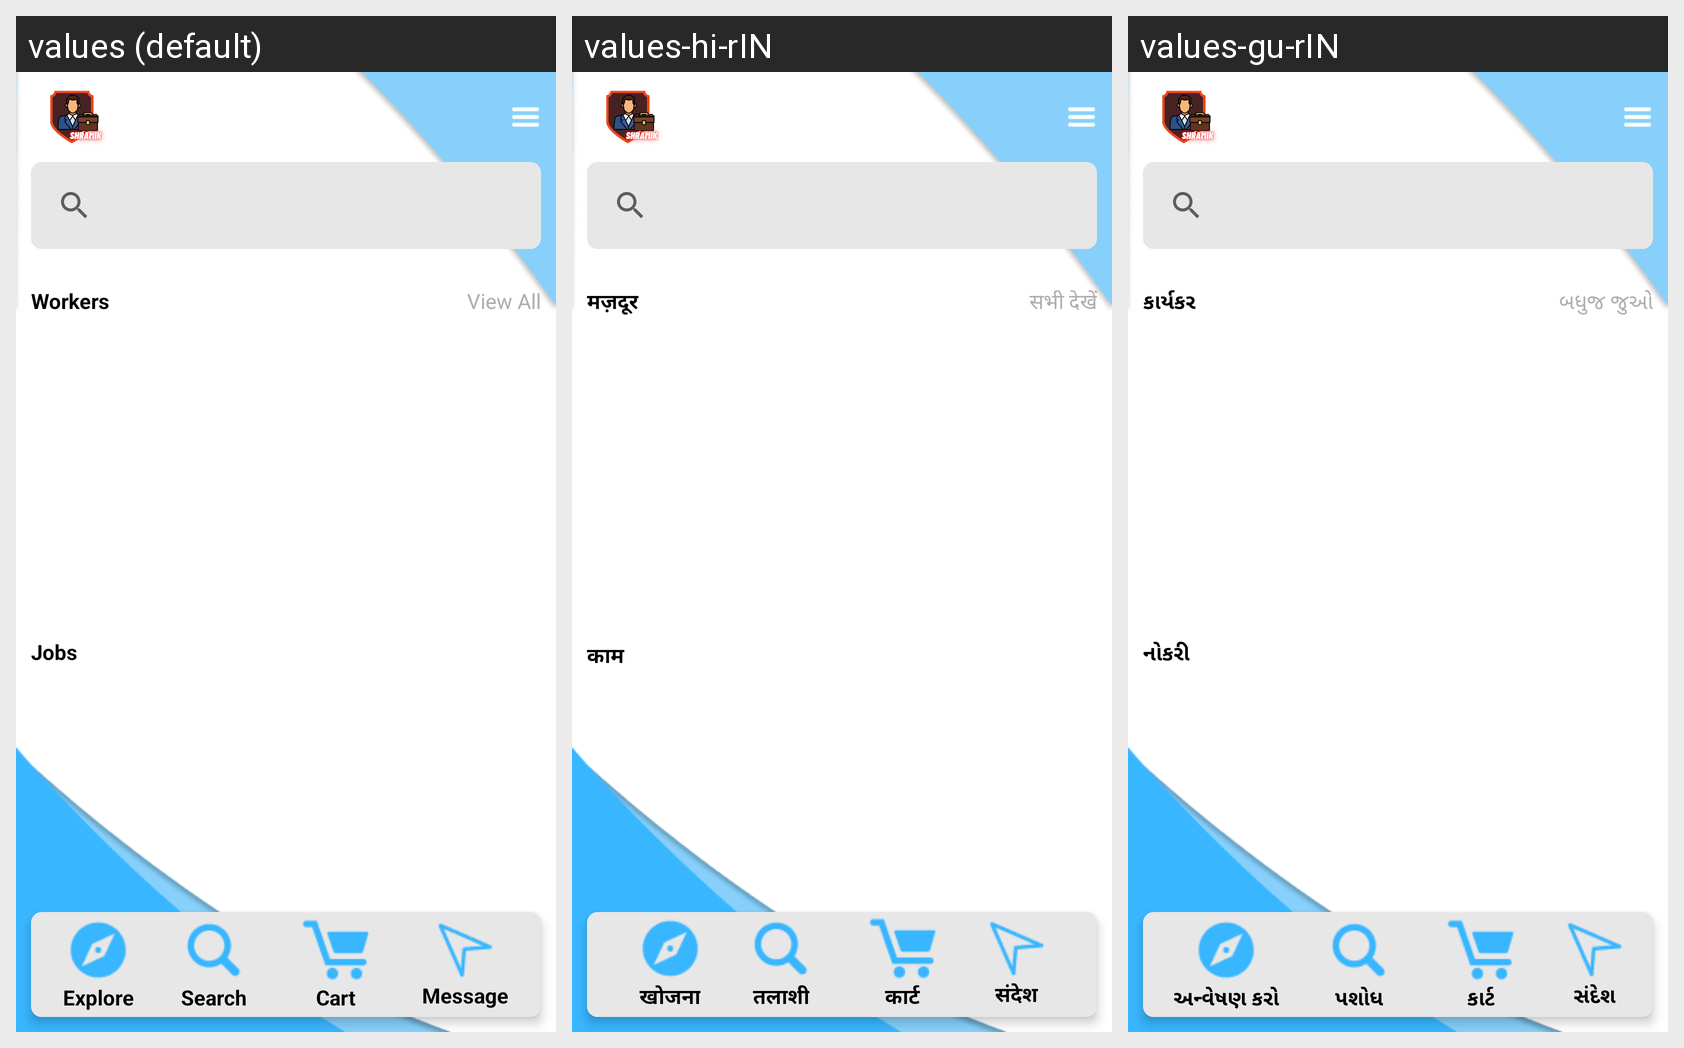

The same Android screen rendered under several of its app's locales, left to right. List the strings drawn on it with the default value and each locale's translation.
Android screen res/layout/activity_home.xml rendered under 3 locales, left to right: values (default), values-hi-rIN, values-gu-rIN. Device: Nexus 5 (rendered at 1080×1920; each locale shown at half size, 540×960, under a caption strip naming it); theme Theme.Shram.
Strings drawn on this screen, with the default value and each locale's value (text and hints the layout hard-codes appear in the picture but are not listed):

workers
  values: Workers
  values-hi-rIN: मज़दूर
  values-gu-rIN: કાર્યકર

view_all
  values: View All
  values-hi-rIN: सभी देखें
  values-gu-rIN: બધુજ જુઓ

jobs
  values: Jobs
  values-hi-rIN: काम
  values-gu-rIN: નોકરી

explore
  values: Explore
  values-hi-rIN: खोजना
  values-gu-rIN: અન્વેષણ કરો

search
  values: Search
  values-hi-rIN: तलाशी
  values-gu-rIN: પશોધ

cart
  values: Cart
  values-hi-rIN: कार्ट
  values-gu-rIN: કાર્ટ

message
  values: Message
  values-hi-rIN: संदेश
  values-gu-rIN: સંદેશ
